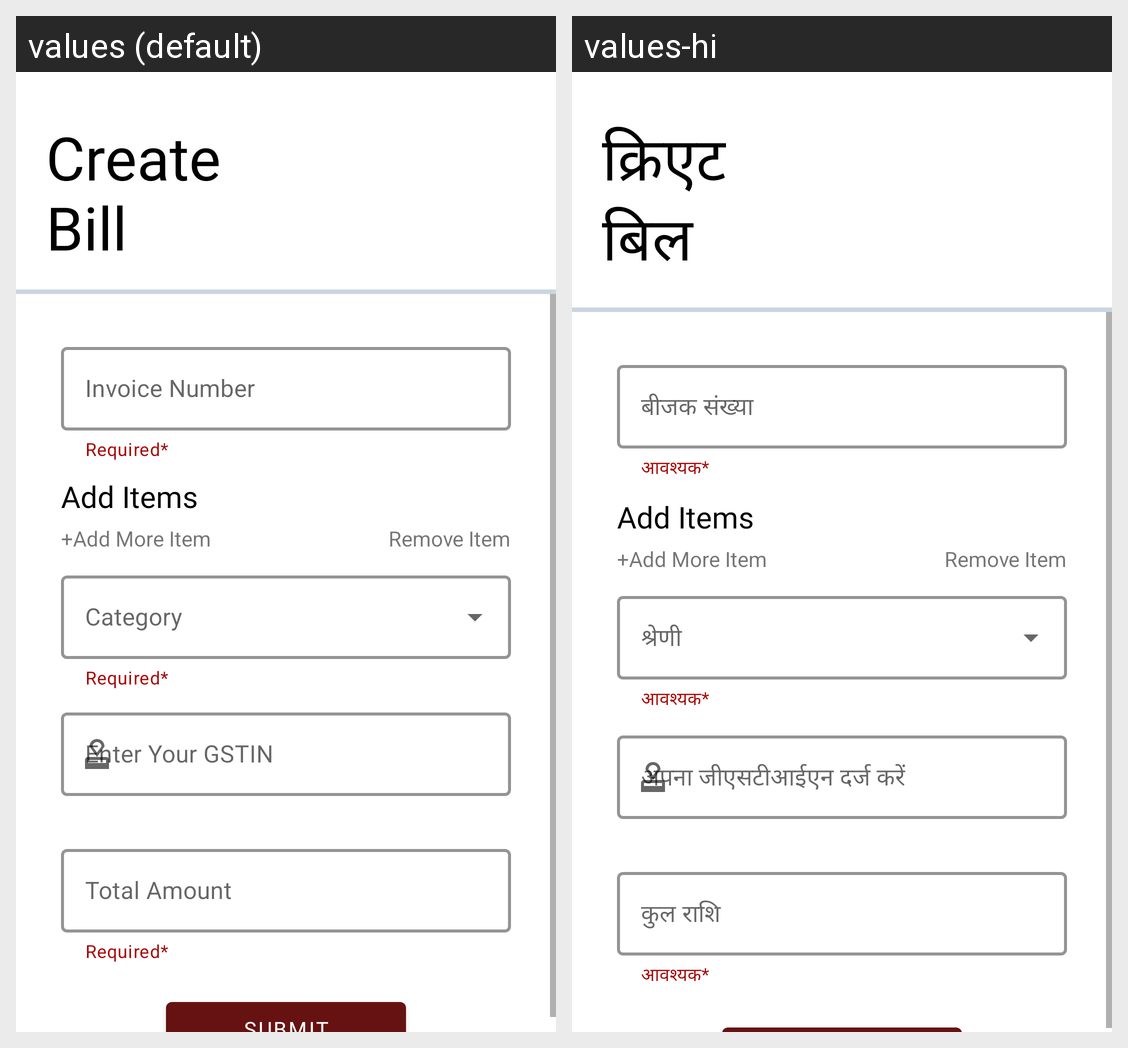

Locale-by-locale string values for the Android screen shown in this grid:
Android screen res/layout/activity_shop_create_bill.xml rendered under 2 locales, left to right: values (default), values-hi. Device: Nexus 5 (rendered at 1080×1920; each locale shown at half size, 540×960, under a caption strip naming it); theme Theme.FinApt.
Strings drawn on this screen, with the default value and each locale's value (text and hints the layout hard-codes, and strings that could not be matched under every locale, appear in the picture but are not listed):

create_n_bill
  values: Create
      Bill
  values-hi: क्रिएट
      बिल

invoice_number
  values: Invoice Number
  values-hi: बीजक संख्या

helper_text
  values: Required*
  values-hi: आवश्यक*

enter_your_gstin
  values: Enter Your GSTIN
  values-hi: अपना जीएसटीआईएन दर्ज करें

total_amount2
  values: Total Amount
  values-hi: कुल राशि
